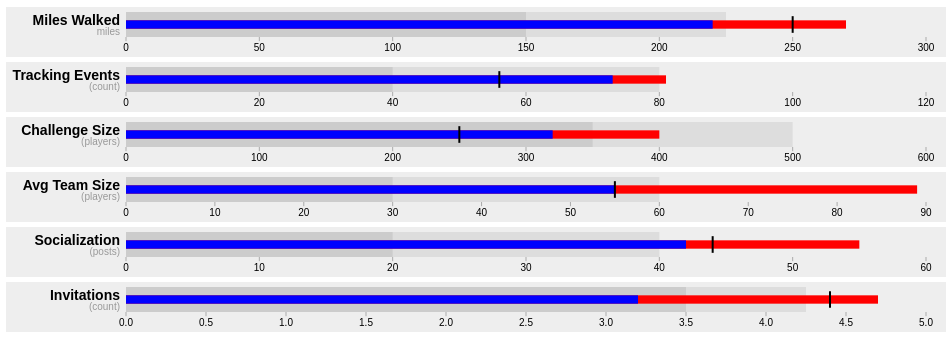
D3 v5 page, settled after 360 driven frames (6 s of simulated time); the page loaded 1 data file(s).


    var margin = {top: 5, right: 40, bottom: 20, left: 120},
        width = 960 - margin.left - margin.right,
        height = 50 - margin.top - margin.bottom;

    var chart = d3.bullet()
        .width(width)
        .height(height);

    d3.json("bullets.json")
        .then (function(data) {
        var svg = d3.select("body").selectAll("svg")
            .data(data)
            .enter().append("svg")
            .attr("class", "bullet")
            .attr("width", width + margin.left + margin.right)
            .attr("height", height + margin.top + margin.bottom)
            .append("g")
            .attr("transform", "translate(" + margin.left + "," + margin.top + ")")
            .call(chart);

        var title = svg.append("g")
            .style("text-anchor", "end")
            .attr("transform", "translate(-6," + height / 2 + ")");

        title.append("text")
            .attr("class", "title")
            .text(function (d) {
                console.log(d);
                return d.title;
            });

        title.append("text")
            .attr("class", "subtitle")
            .attr("dy", "1em")
            .text(function (d) {
                console.log(d);
                return d.subtitle;
            });
    });

// ── js/bullet.js
(function() {

// Chart design based on the recommendations of Stephen Few. Implementation
// based on the work of Clint Ivy, Jamie Love, and Jason Davies.
// http://projects.instantcognition.com/protovis/bulletchart/

d3.bullet = function() {
  var orient = "left", // TODO top & bottom
      reverse = false,
      duration = 0,
      ranges = bulletRanges,
      markers = bulletMarkers,
      measures = bulletMeasures,
      width = 380,
      height = 30,
      tickFormat = null;

  // For each small multiple…
  function bullet(g) {
    g.each(function(d, i) {
      var rangez = ranges.call(this, d, i).slice().sort(d3.descending),
          markerz = markers.call(this, d, i).slice().sort(d3.descending),
          measurez = measures.call(this, d, i).slice().sort(d3.descending),
          g = d3.select(this);

      // Compute the new x-scale.
      var x1 = d3.scaleLinear()
          .domain([0, Math.max(rangez[0], markerz[0], measurez[0])])
          .range(reverse ? [width, 0] : [0, width]);

      // Retrieve the old x-scale, if this is an update.
      var x0 = this.__chart__ || d3.scaleLinear()
          .domain([0, Infinity])
          .range(x1.range());

      // Stash the new scale.
      this.__chart__ = x1;

      // Derive width-scales from the x-scales.
      var w0 = bulletWidth(x0),
          w1 = bulletWidth(x1);

      // Update the range rects.
      var range = g.selectAll("rect.range")
          .data(rangez);

      range.enter().append("rect")
          .attr("class", function(d, i) { return "range s" + i; })
          .attr("width", w0)
          .attr("height", height)
          .attr("x", reverse ? x0 : 0)
        .transition()
          .duration(duration)
          .attr("width", w1)
          .attr("x", reverse ? x1 : 0);

      range.transition()
          .duration(duration)
          .attr("x", reverse ? x1 : 0)
          .attr("width", w1)
          .attr("height", height);

      // Update the measure rects.
      var measure = g.selectAll("rect.measure")
          .data(measurez);

      measure.enter().append("rect")
          .attr("class", function(d, i) { return "measure s" + i; })
          .attr("width", w0)
          .attr("height", height / 3)
          .attr("x", reverse ? x0 : 0)
          .attr("y", height / 3)
        .transition()
          .duration(duration)
          .attr("width", w1)
          .attr("x", reverse ? x1 : 0);

      measure.transition()
          .duration(duration)
          .attr("width", w1)
          .attr("height", height / 3)
          .attr("x", reverse ? x1 : 0)
          .attr("y", height / 3);

      // Update the marker lines.
      var marker = g.selectAll("line.marker")
          .data(markerz);

      marker.enter().append("line")
          .attr("class", "marker")
          .attr("x1", x0)
          .attr("x2", x0)
          .attr("y1", height / 6)
          .attr("y2", height * 5 / 6)
        .transition()
          .duration(duration)
          .attr("x1", x1)
          .attr("x2", x1);

      marker.transition()
          .duration(duration)
          .attr("x1", x1)
          .attr("x2", x1)
          .attr("y1", height / 6)
          .attr("y2", height * 5 / 6);

      // Compute the tick format.
      var format = tickFormat || x1.tickFormat(8);

      // Update the tick groups.
      var tick = g.selectAll("g.tick")
          .data(x1.ticks(8), function(d) {
            return this.textContent || format(d);
          });

      // Initialize the ticks with the old scale, x0.
      var tickEnter = tick.enter().append("g")
          .attr("class", "tick")
          .attr("transform", bulletTranslate(x0))
          .style("opacity", 1e-6);

      tickEnter.append("line")
          .attr("y1", height)
          .attr("y2", height * 7 / 6);

      tickEnter.append("text")
          .attr("text-anchor", "middle")
          .attr("dy", "1em")
          .attr("y", height * 7 / 6)
          .text(format);

      // Transition the entering ticks to the new scale, x1.
      tickEnter.transition()
          .duration(duration)
          .attr("transform", bulletTranslate(x1))
          .style("opacity", 1);

      // Transition the updating ticks to the new scale, x1.
      var tickUpdate = tick.transition()
          .duration(duration)
          .attr("transform", bulletTranslate(x1))
          .style("opacity", 1);

      tickUpdate.select("line")
          .attr("y1", height)
          .attr("y2", height * 7 / 6);

      tickUpdate.select("text")
          .attr("y", height * 7 / 6);

      // Transition the exiting ticks to the new scale, x1.
      tick.exit().transition()
          .duration(duration)
          .attr("transform", bulletTranslate(x1))
          .style("opacity", 1e-6)
          .remove();
    });
  }

  // left, right, top, bottom
  bullet.orient = function(x) {
    if (!arguments.length) return orient;
    orient = x;
    reverse = orient == "right" || orient == "bottom";
    return bullet;
  };

  // ranges (bad, satisfactory, good)
  bullet.ranges = function(x) {
    if (!arguments.length) return ranges;
    ranges = x;
    return bullet;
  };

  // markers (previous, goal)
  bullet.markers = function(x) {
    if (!arguments.length) return markers;
    markers = x;
    return bullet;
  };

  // measures (actual, forecast)
  bullet.measures = function(x) {
    if (!arguments.length) return measures;
    measures = x;
    return bullet;
  };

  bullet.width = function(x) {
    if (!arguments.length) return width;
    width = x;
    return bullet;
  };

  bullet.height = function(x) {
    if (!arguments.length) return height;
    height = x;
    return bullet;
  };

  bullet.tickFormat = function(x) {
    if (!arguments.length) return tickFormat;
    tickFormat = x;
    return bullet;
  };

  bullet.duration = function(x) {
    if (!arguments.length) return duration;
    duration = x;
    return bullet;
  };

  return bullet;
};

function bulletRanges(d) {
  return d.ranges;
}

function bulletMarkers(d) {
  return d.markers;
}

function bulletMeasures(d) {
  return d.measures;
}

function bulletTranslate(x) {
  return function(d) {
    return "translate(" + x(d) + ",0)";
  };
}

function bulletWidth(x) {
  var x0 = x(0);
  return function(d) {
    return Math.abs(x(d) - x0);
  };
}

})();

### data: bullets.json
[
 {
  "title": "Miles Walked",
  "subtitle": "miles",
  "ranges": [
   150,
   225,
   300
  ],
  "measures": [
   270,
   220
  ],
  "markers": [
   250
  ]
 },
 {
  "title": "Tracking Events",
  "subtitle": "(count)",
  "ranges": [
   40,
   80,
   120
  ],
  "measures": [
   81,
   73
  ],
  "markers": [
   56
  ]
 },
 {
  "title": "Challenge Size",
  "subtitle": "(players)",
  "ranges": [
   350,
   500,
   600
  ],
  "measures": [
   400,
   320
  ],
  "markers": [
   250
  ]
 },
 {
  "title": "Avg Team Size",
  "subtitle": "(players)",
  "ranges": [
   30,
   60,
   90
  ],
  "measures": [
   55,
   89
  ],
  "markers": [
   55
  ]
 },
 {
  "title": "Socialization",
  "subtitle": "(posts)",
  "ranges": [
   20,
   40,
   60
  ],
  "measures": [
   55,
   42
  ],
  "markers": [
   44
  ]
 },
 {
  "title": "Invitations",
  "subtitle": "(count)",
  "ranges": [
   3.5,
   4.25,
   5
  ],
  "measures": [
   3.2,
   4.7
  ],
  "markers": [
   4.4
  ]
 }
]